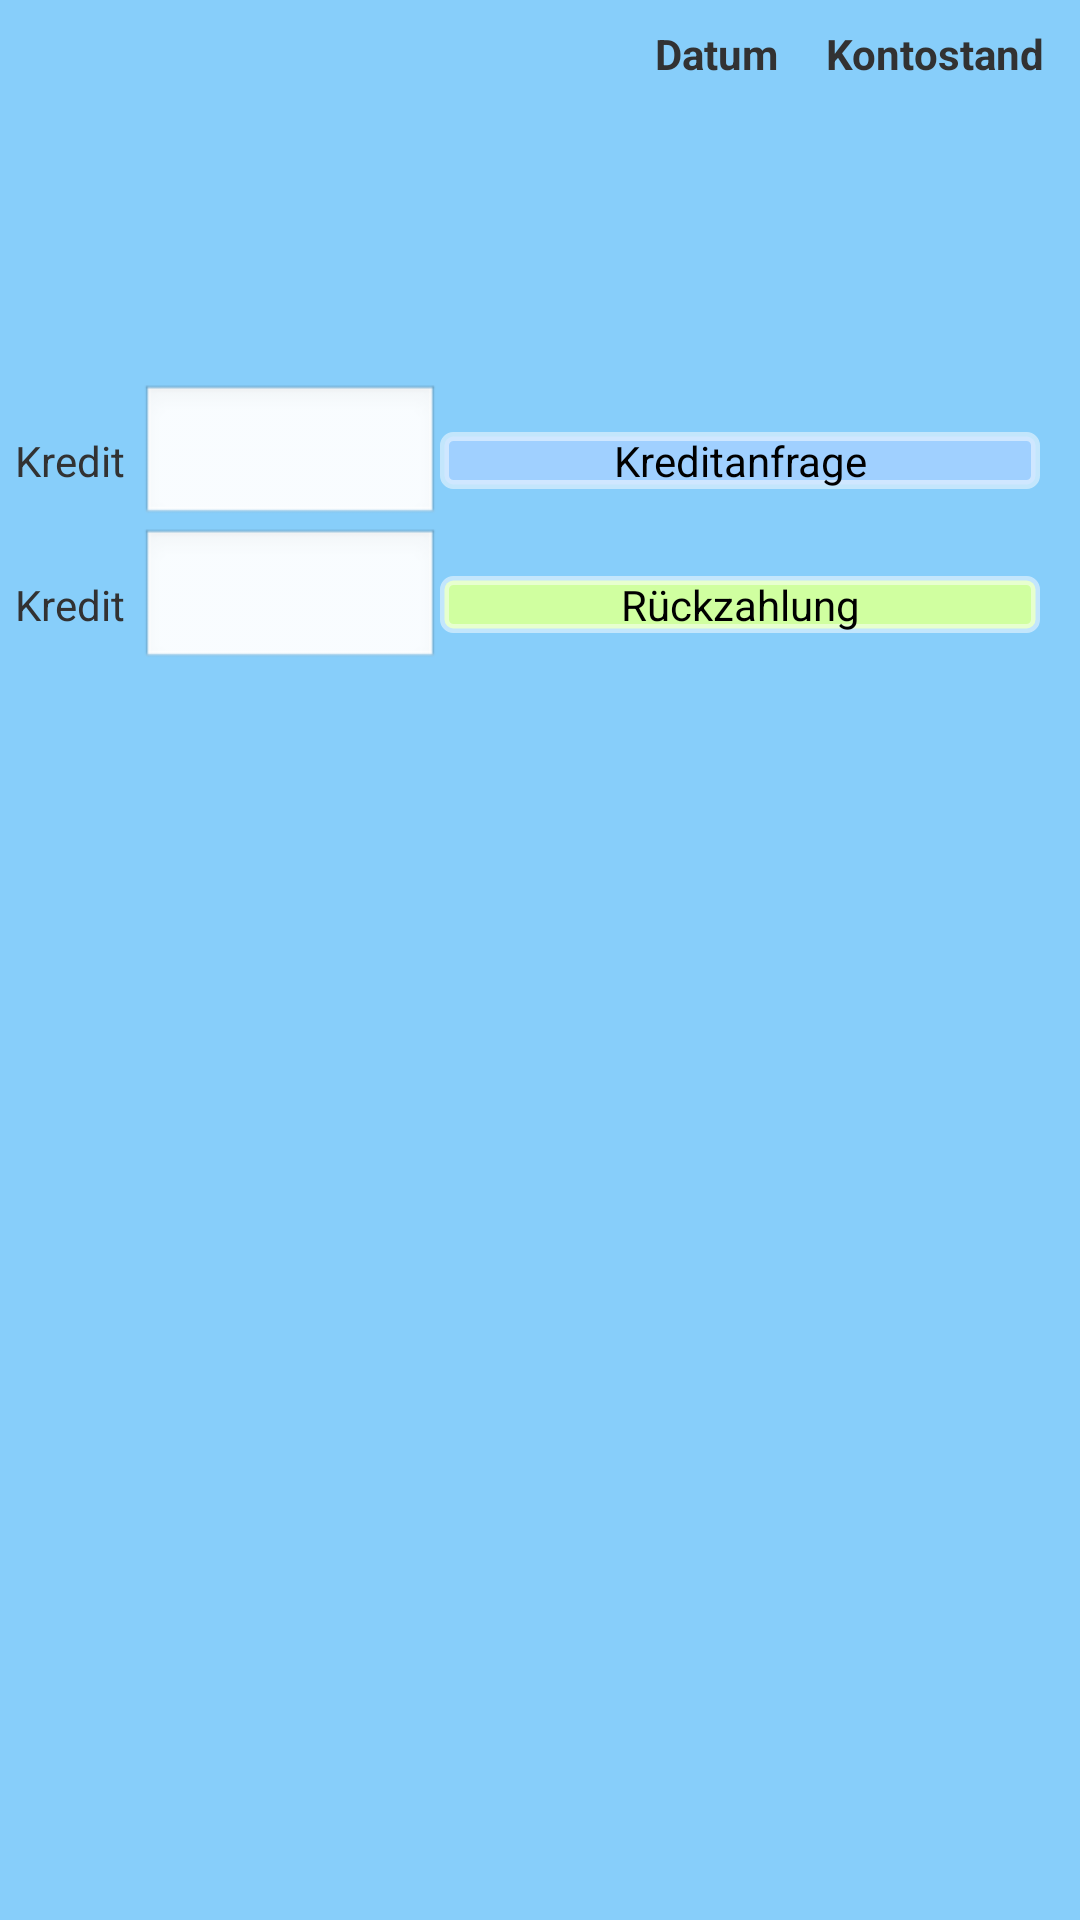

Write the Android layout XML for this screen, with the resource values it uses.
<!-- AndroidManifest.xml: application theme AppTheme -->
<!-- res/layout/activity_credit_dialog.xml -->
<?xml version="1.0" encoding="utf-8"?>
<RelativeLayout xmlns:android="http://schemas.android.com/apk/res/android"
	android:id="@+id/dialogNegotiation"
	android:layout_width="match_parent"
	android:layout_height="match_parent"
	android:orientation="vertical"
	android:descendantFocusability="beforeDescendants"
	android:focusableInTouchMode="true"
>

	<include
		android:id="@+id/status_bar_include"
		android:layout_width="wrap_content"
		android:layout_height="wrap_content"
		android:layout_alignParentTop="true"
		android:layout_alignParentRight="true"
		layout="@layout/element_status_bar" />

	<TextView
		android:id="@+id/textview_name"
		android:layout_width="wrap_content"
		android:layout_height="wrap_content"
		android:padding="5dp"
		android:layout_alignParentTop="true"
		android:layout_alignParentLeft="true"
		android:textAppearance="?android:attr/textAppearanceLarge"
	/>

	<ImageView
		android:id="@+id/imageView1"
		android:layout_width="200dp"
		android:layout_height="wrap_content"
		android:paddingTop="20dp"
		android:layout_below="@id/textview_name"
		android:layout_alignParentLeft="true"
		android:contentDescription="@string/imageDescription"
	/>

	<TextView
		android:id="@+id/textViewDescription"
		android:layout_width="wrap_content"
		android:layout_height="wrap_content"
		android:padding="5dp"
		android:layout_below="@id/imageView1"
		android:layout_alignParentLeft="true"
		android:textAppearance="?android:attr/textAppearanceMedium"
	/>

	<TextView
		android:id="@+id/textViewOpenCredits"
		android:layout_width="wrap_content"
		android:layout_height="wrap_content"
		android:padding="5dp"
		android:textColor="#FFFF0000"
		android:layout_below="@id/textViewDescription"
		android:layout_alignParentLeft="true"
		android:textAppearance="?android:attr/textAppearanceMedium"
	/>

	<TableLayout
		android:id="@+id/tableCreditActions"
		android:layout_width="wrap_content"
		android:layout_height="wrap_content"
		android:layout_below="@id/textViewOpenCredits"
		android:layout_alignParentLeft="true"
	>

		<TableRow
			android:layout_width="wrap_content"
			android:layout_height="wrap_content" >

			<TextView
				android:layout_width="wrap_content"
				android:layout_height="wrap_content"
				android:padding="5dp"
				android:textAppearance="?android:attr/textAppearanceSmall"
				android:text="@string/labelCredit"
			/>

		    <EditText
		        android:id="@+id/editTextRequest"
		        android:layout_width="100dp"
		        android:layout_height="wrap_content"
		        android:padding="4dp"
		        android:inputType="numberDecimal"
			/>

			<Button
				android:id="@+id/buttonRequest"
				android:layout_width="200dp"
				android:layout_height="wrap_content"
				android:background="@drawable/button_blue"
				android:text="@string/labelCreditRequest"
			/>

		</TableRow>

		<TableRow
			android:layout_width="wrap_content"
			android:layout_height="wrap_content" >

			<TextView
				android:layout_width="wrap_content"
				android:layout_height="wrap_content"
				android:padding="5dp"
				android:textAppearance="?android:attr/textAppearanceSmall"
				android:text="@string/labelCredit"
			/>

		    <EditText
		        android:id="@+id/editTextPayback"
		        android:layout_width="100dp"
		        android:layout_height="wrap_content"
		        android:padding="4dp"
		        android:inputType="numberDecimal"
			/>

			<Button
				android:id="@+id/buttonPayback"
				android:layout_width="200dp"
				android:layout_height="wrap_content"
				android:background="@drawable/button_green"
				android:text="@string/labelCreditPayback"
			/>

		</TableRow>
		
	</TableLayout>

</RelativeLayout>
<!-- res/layout/element_status_bar.xml (included above) -->
<?xml version="1.0" encoding="utf-8"?>
<LinearLayout xmlns:android="http://schemas.android.com/apk/res/android"
    android:layout_width="match_parent"
    android:layout_height="match_parent"
    android:orientation="horizontal" >

    <TextView
        android:layout_width="wrap_content"
        android:layout_height="wrap_content"
        android:padding="4dp"
        android:text="@string/labelDate"
        android:textStyle="bold"
        android:textAppearance="?android:attr/textAppearanceSmall" />

    <TextView
        android:id="@+id/statusBar_textView_date"
        android:layout_width="wrap_content"
        android:layout_height="wrap_content"
        android:padding="4dp"
        android:textAppearance="?android:attr/textAppearanceMedium" />

    <TextView
        android:layout_width="wrap_content"
        android:layout_height="wrap_content"
        android:padding="4dp"
        android:text="@string/labelBalance"
        android:textStyle="bold"
        android:textAppearance="?android:attr/textAppearanceSmall" />
    
    <TextView
        android:id="@+id/statusBar_textView_balance"
        android:layout_width="wrap_content"
        android:layout_height="wrap_content"
        android:padding="4dp"
        android:textAppearance="?android:attr/textAppearanceMedium" />

</LinearLayout>
<!-- resources referenced by this layout -->
<resources>
  <!-- drawable button_blue (drawable) -->
  <?xml version="1.0" encoding="utf-8"?>
  <shape xmlns:android="http://schemas.android.com/apk/res/android" >
  	<stroke
  	    android:width="3dp"
          android:color="#80FFFFFF" />
  
  	<corners
  	    android:radius="3dp" />
  
  	<solid
          android:color="#FFA0D0FF" />
  </shape>
  <!-- drawable button_green (drawable) -->
  <?xml version="1.0" encoding="utf-8"?>
  <shape xmlns:android="http://schemas.android.com/apk/res/android" >
  	<stroke
  	    android:width="3dp"
          android:color="#80FFFFFF" />
  
  	<corners
  	    android:radius="3dp" />
  
  	<solid
          android:color="#FFD0FFA0" />
  </shape>
  <string name="imageDescription">Profilbild</string>
  <string name="labelBalance">Kontostand</string>
  <string name="labelCredit">Kredit</string>
  <string name="labelCreditPayback">Rückzahlung</string>
  <string name="labelCreditRequest">Kreditanfrage</string>
  <string name="labelDate">Datum</string>
  <style name="AppTheme" parent="AppBaseTheme">
          
          <item name="android:background">#ff87CEFA</item>
          <item name="android:actionBarTabBarStyle">@style/ActionBarStyle</item>
          <item name="android:actionBarTabTextStyle">@style/ActionBarTabText</item>
      </style>
  <style name="AppBaseTheme" parent="android:Theme.Light">
          
      </style>
  <style name="ActionBarStyle" parent="@android:style/Widget.Holo.ActionBar">
          
          <item name="android:background">#ff000000</item>
      </style>
  <style name="ActionBarTabText" parent="@android:style/Widget.Holo.ActionBar.TabText">
          
          <item name="android:background">#ff000000</item>
          <item name="android:textColor">#ffffffff</item>
      </style>
</resources>
